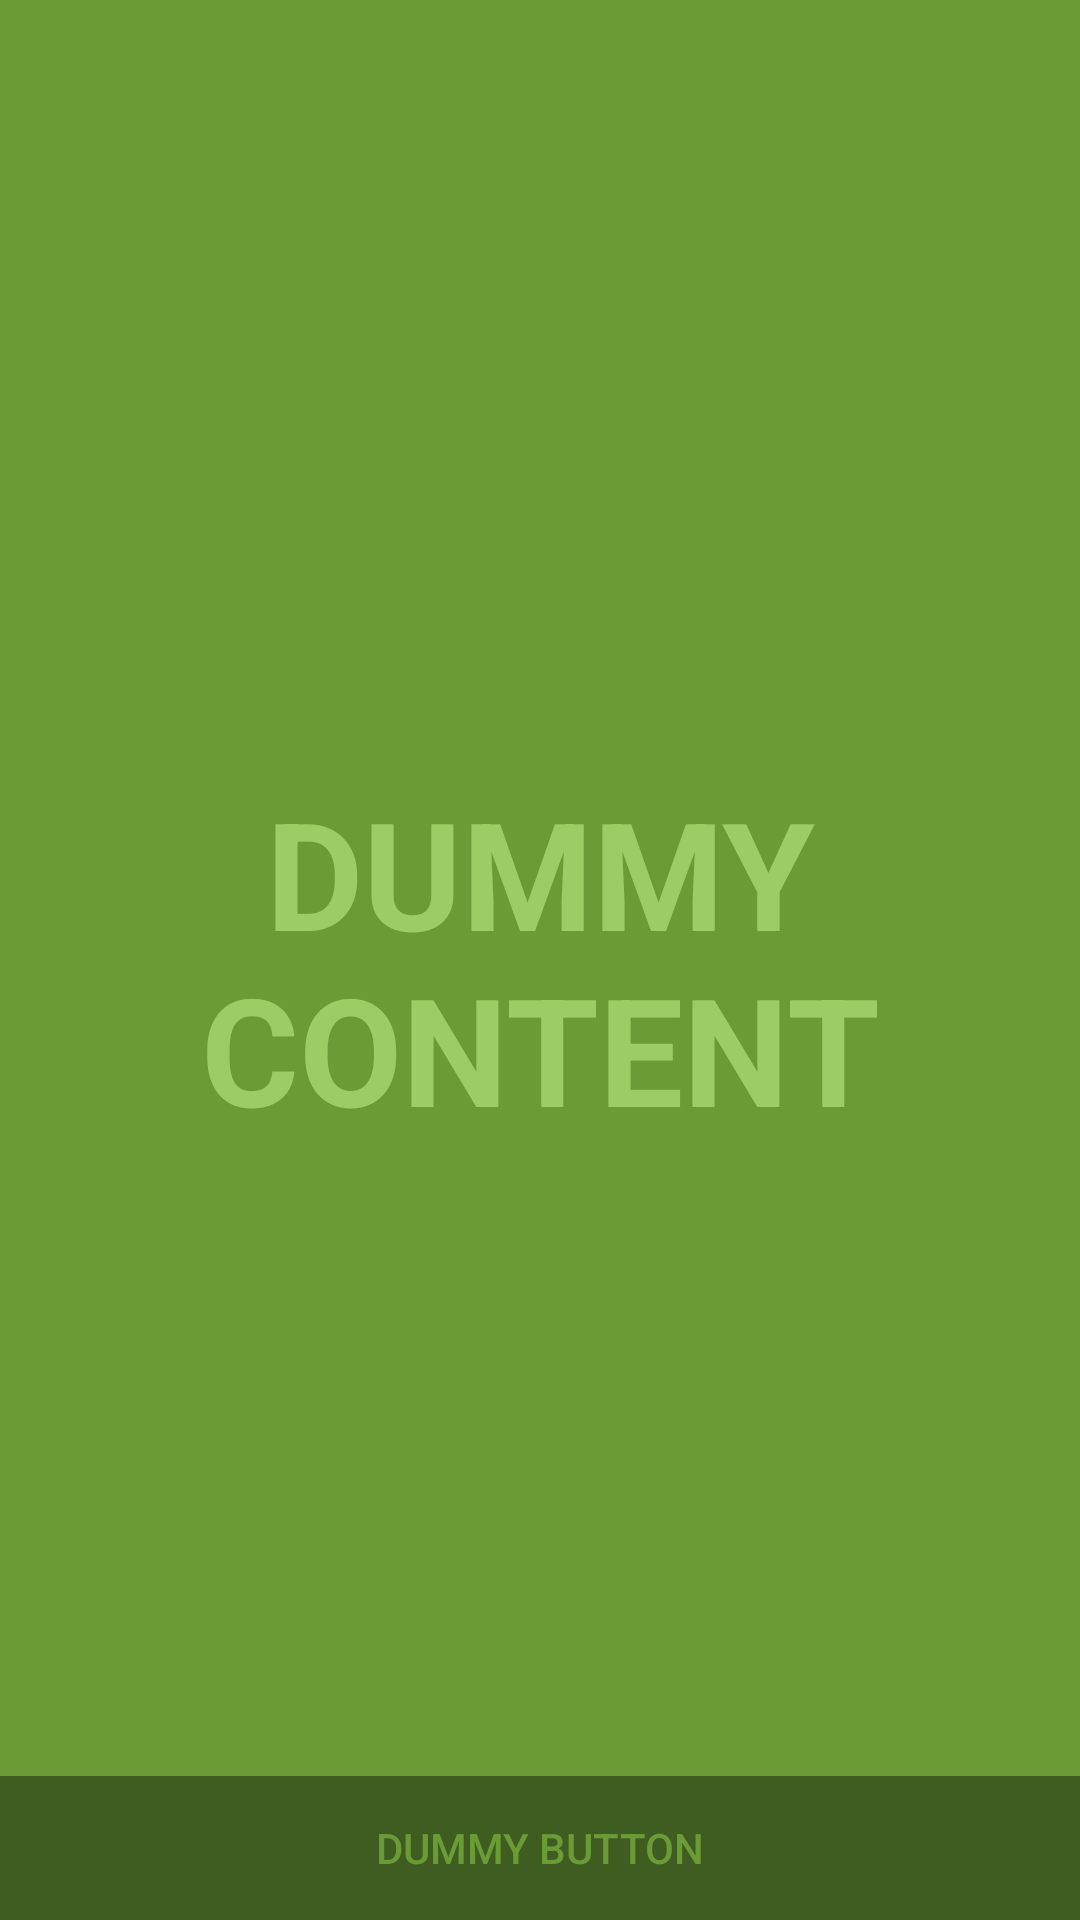

Reconstruct the res/layout file that produces this screen, plus the resources it refers to.
<!-- AndroidManifest.xml: application theme Theme.CryptographyGallery -->
<!-- res/layout/fragment_view_encrypted_content.xml -->
<?xml version="1.0" encoding="utf-8"?>
<FrameLayout xmlns:android="http://schemas.android.com/apk/res/android"
    xmlns:tools="http://schemas.android.com/tools"
    android:layout_width="match_parent"
    android:layout_height="match_parent"
    android:background="?attr/fullscreenBackgroundColor"
    android:theme="@style/ThemeOverlay.CryptographyGallery.FullscreenContainer"
    tools:context=".fragments.ViewEncryptedContentFragment">

    
    <TextView
        android:id="@+id/fullscreen_content"
        android:layout_width="match_parent"
        android:layout_height="match_parent"
        android:gravity="center"
        android:keepScreenOn="true"
        android:text="@string/dummy_content"
        android:textColor="?attr/fullscreenTextColor"
        android:textSize="50sp"
        android:textStyle="bold" />

    
    <FrameLayout
        android:layout_width="match_parent"
        android:layout_height="match_parent"
        android:fitsSystemWindows="true">

        <LinearLayout
            android:id="@+id/fullscreen_content_controls"
            style="@style/Widget.Theme.CryptographyGallery.ButtonBar.Fullscreen"
            android:layout_width="match_parent"
            android:layout_height="wrap_content"
            android:layout_gravity="bottom|center_horizontal"
            android:orientation="horizontal"
            tools:ignore="UselessParent">

            <Button
                android:id="@+id/dummy_button"
                style="?android:attr/buttonBarButtonStyle"
                android:layout_width="0dp"
                android:layout_height="wrap_content"
                android:layout_weight="1"
                android:text="@string/dummy_button" />

        </LinearLayout>
    </FrameLayout>

</FrameLayout>
<!-- resources referenced by this layout -->
<resources>
  <string name="dummy_button">Dummy Button</string>
  <string name="dummy_content">DUMMY\nCONTENT</string>
  <style name="ThemeOverlay.CryptographyGallery.FullscreenContainer" parent="">
          <item name="fullscreenBackgroundColor">@color/light_green_dark</item>
          <item name="fullscreenTextColor">@color/light_green</item>
      </style>
  <style name="Widget.Theme.CryptographyGallery.ButtonBar.Fullscreen" parent="">
          <item name="android:background">@color/black_overlay</item>
          <item name="android:buttonBarStyle">?android:attr/buttonBarStyle</item>
      </style>
  <style name="Theme.CryptographyGallery" parent="Theme.AppCompat.Light.NoActionBar">
          
          <item name="colorPrimary">@color/purple</item>
          <item name="colorPrimaryDark">@color/purple_dark</item>
          <item name="colorAccent">@color/light_green_dark</item>
          <item name="colorSecondary">@color/light_green</item>
          <item name="colorSecondaryVariant">@color/light_green_light</item>
          
          <item name="windowActionBar">false</item>
          <item name="android:fitsSystemWindows">true</item>
      </style>
  <color name="light_green_dark">#6b9b37</color>
  <color name="light_green">#9ccc65</color>
  <color name="black_overlay">#66000000</color>
  <color name="purple">#ab47bc</color>
  <color name="purple_dark">#790e8b</color>
  <color name="light_green_light">#cfff95</color>
</resources>
